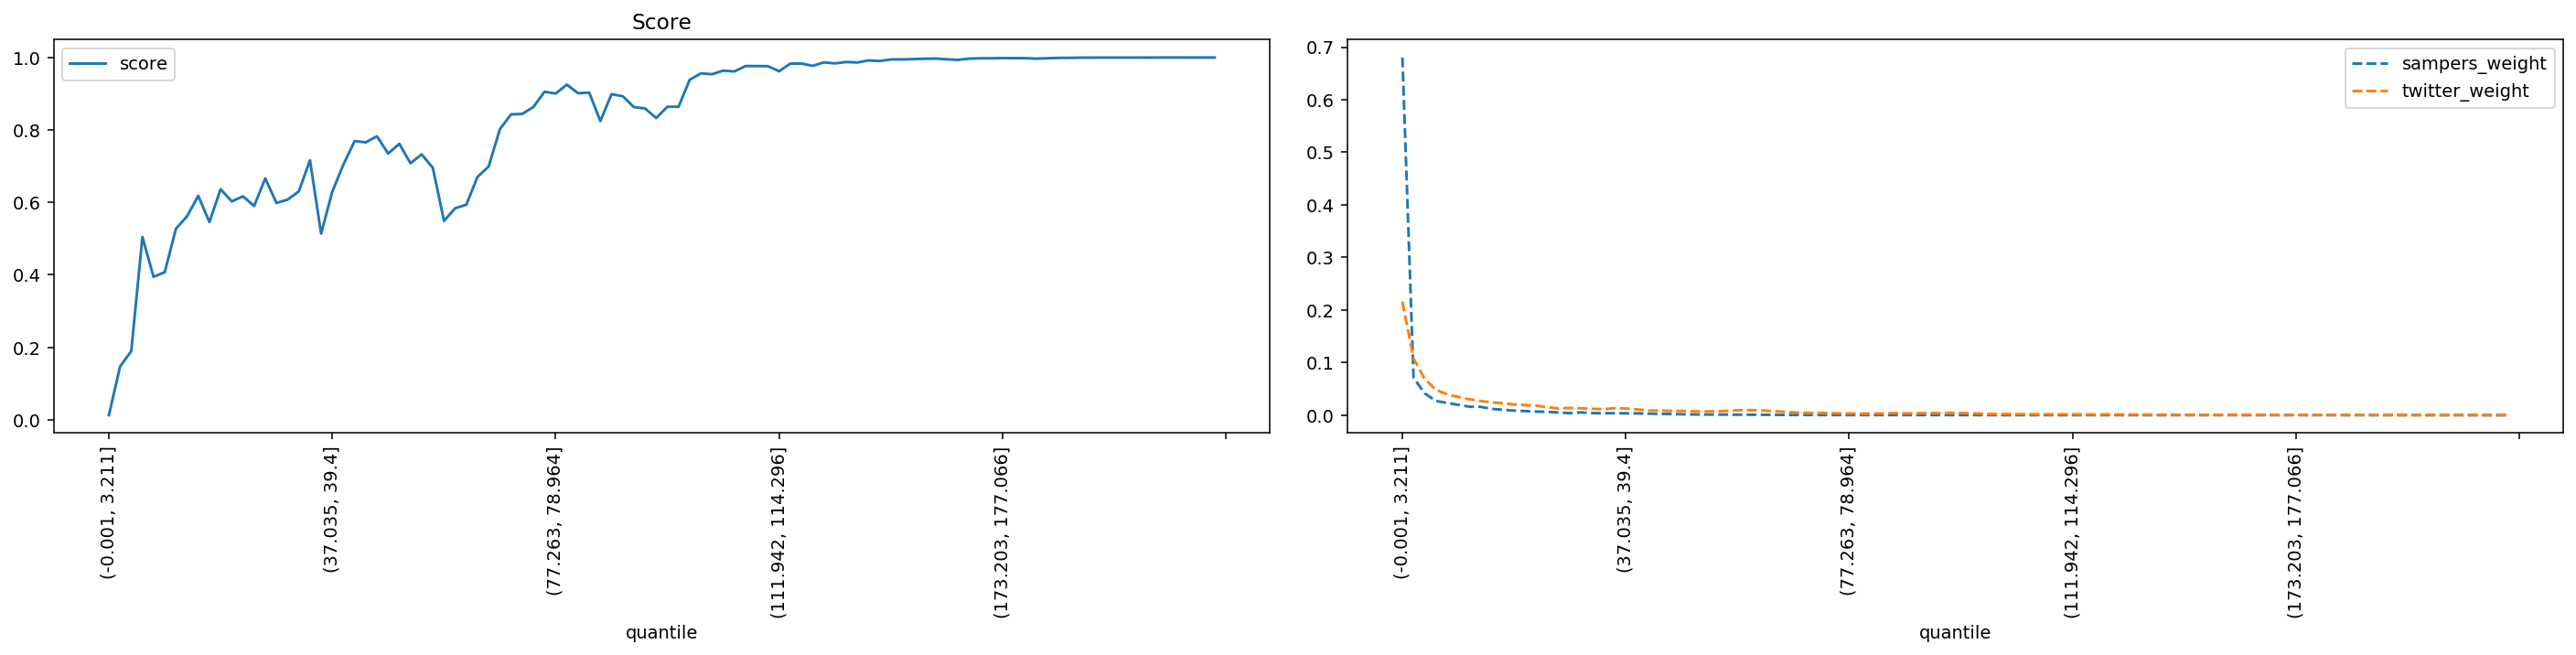

Values plotted in this chart, from the file beside it:
quantile, score, sampers_weight, twitter_weight
(-0.001, 3.211], 0.01285, 0.6803, 0.2161
(3.211, 5.192], 0.1471, 0.07106, 0.108
(5.192, 6.939], 0.1895, 0.04138, 0.06883
(6.939, 8.647], 0.5046, 0.02712, 0.04851
(8.647, 10.313], 0.3945, 0.02321, 0.03961
(10.313, 11.904], 0.4076, 0.01971, 0.03463
(11.904, 13.467], 0.5273, 0.01606, 0.03028
(13.467, 15.011], 0.562, 0.0158, 0.02702
(15.011, 16.559], 0.6182, 0.01195, 0.02421
(16.559, 18.16], 0.5459, 0.01025, 0.02278
(18.16, 19.809], 0.6364, 0.008724, 0.02032
(19.809, 21.501], 0.6028, 0.007735, 0.01923
(21.501, 23.229], 0.6169, 0.006757, 0.01792
(23.229, 24.979], 0.5901, 0.006348, 0.01521
(24.979, 26.776], 0.6664, 0.004953, 0.01256
(26.776, 28.569], 0.5986, 0.003752, 0.01379
(28.569, 30.431], 0.6077, 0.005167, 0.013
(30.431, 32.517], 0.6304, 0.003917, 0.0121
(32.517, 34.741], 0.7163, 0.003681, 0.01128
(34.741, 37.035], 0.514, 0.003663, 0.0132
(37.035, 39.4], 0.6298, 0.003427, 0.01262
(39.4, 41.811], 0.7048, 0.003463, 0.01096
(41.811, 44.358], 0.7693, 0.002902, 0.008854
(44.358, 46.832], 0.7659, 0.002458, 0.008679
(46.832, 49.227], 0.7826, 0.0022, 0.008079
(49.227, 51.555], 0.735, 0.001682, 0.00795
(51.555, 53.764], 0.7618, 0.001387, 0.007181
(53.764, 55.987], 0.7082, 0.001274, 0.007095
(55.987, 58.084], 0.7327, 0.001099, 0.007332
(58.084, 60.03], 0.6955, 0.001061, 0.007934
(60.03, 61.847], 0.549, 0.0008697, 0.00938
(61.847, 63.57], 0.584, 0.000849, 0.009557
(63.57, 65.258], 0.5937, 0.0007232, 0.009217
(65.258, 66.947], 0.6706, 0.0006237, 0.007771
(66.947, 68.708], 0.6992, 0.0005363, 0.006628
(68.708, 70.5], 0.8019, 0.0003952, 0.005333
(70.5, 72.284], 0.8431, 0.0003387, 0.004529
(72.284, 73.955], 0.8443, 0.000266, 0.004233
(73.955, 75.584], 0.8633, 0.0002427, 0.004121
(75.584, 77.263], 0.9055, 0.0002177, 0.003363
(77.263, 78.964], 0.9007, 0.0002074, 0.003352
(78.964, 80.601], 0.9252, 0.0001699, 0.002825
(80.601, 82.152], 0.9015, 0.0001756, 0.002939
(82.152, 83.605], 0.9031, 0.0001448, 0.003237
(83.605, 84.996], 0.8247, 0.0001317, 0.003992
(84.996, 86.337], 0.8988, 0.0001326, 0.003447
(86.337, 87.635], 0.8932, 0.0001253, 0.003533
(87.635, 88.948], 0.8632, 0.0001292, 0.004
(88.948, 90.32], 0.8594, 0.0001223, 0.004039
(90.32, 91.756], 0.8329, 0.0001382, 0.004334
(91.756, 93.329], 0.8641, 0.0001057, 0.003953
(93.329, 95.065], 0.8641, 9.269661007150054e-05, 0.003514
(95.065, 96.929], 0.9387, 7.245156358938405e-05, 0.002555
(96.929, 98.827], 0.9562, 5.887954559982211e-05, 0.002114
(98.827, 100.812], 0.9539, 4.541565951317916e-05, 0.002112
(100.812, 102.885], 0.9639, 4.581408255679851e-05, 0.001905
(102.885, 105.005], 0.9616, 4.359192264094524e-05, 0.001926
(105.005, 107.241], 0.9765, 4.076971477806314e-05, 0.001562
(107.241, 109.566], 0.9764, 4.0882364788392993e-05, 0.001545
(109.566, 111.942], 0.9761, 4.1045312225366584e-05, 0.001539
... 40 more rows
